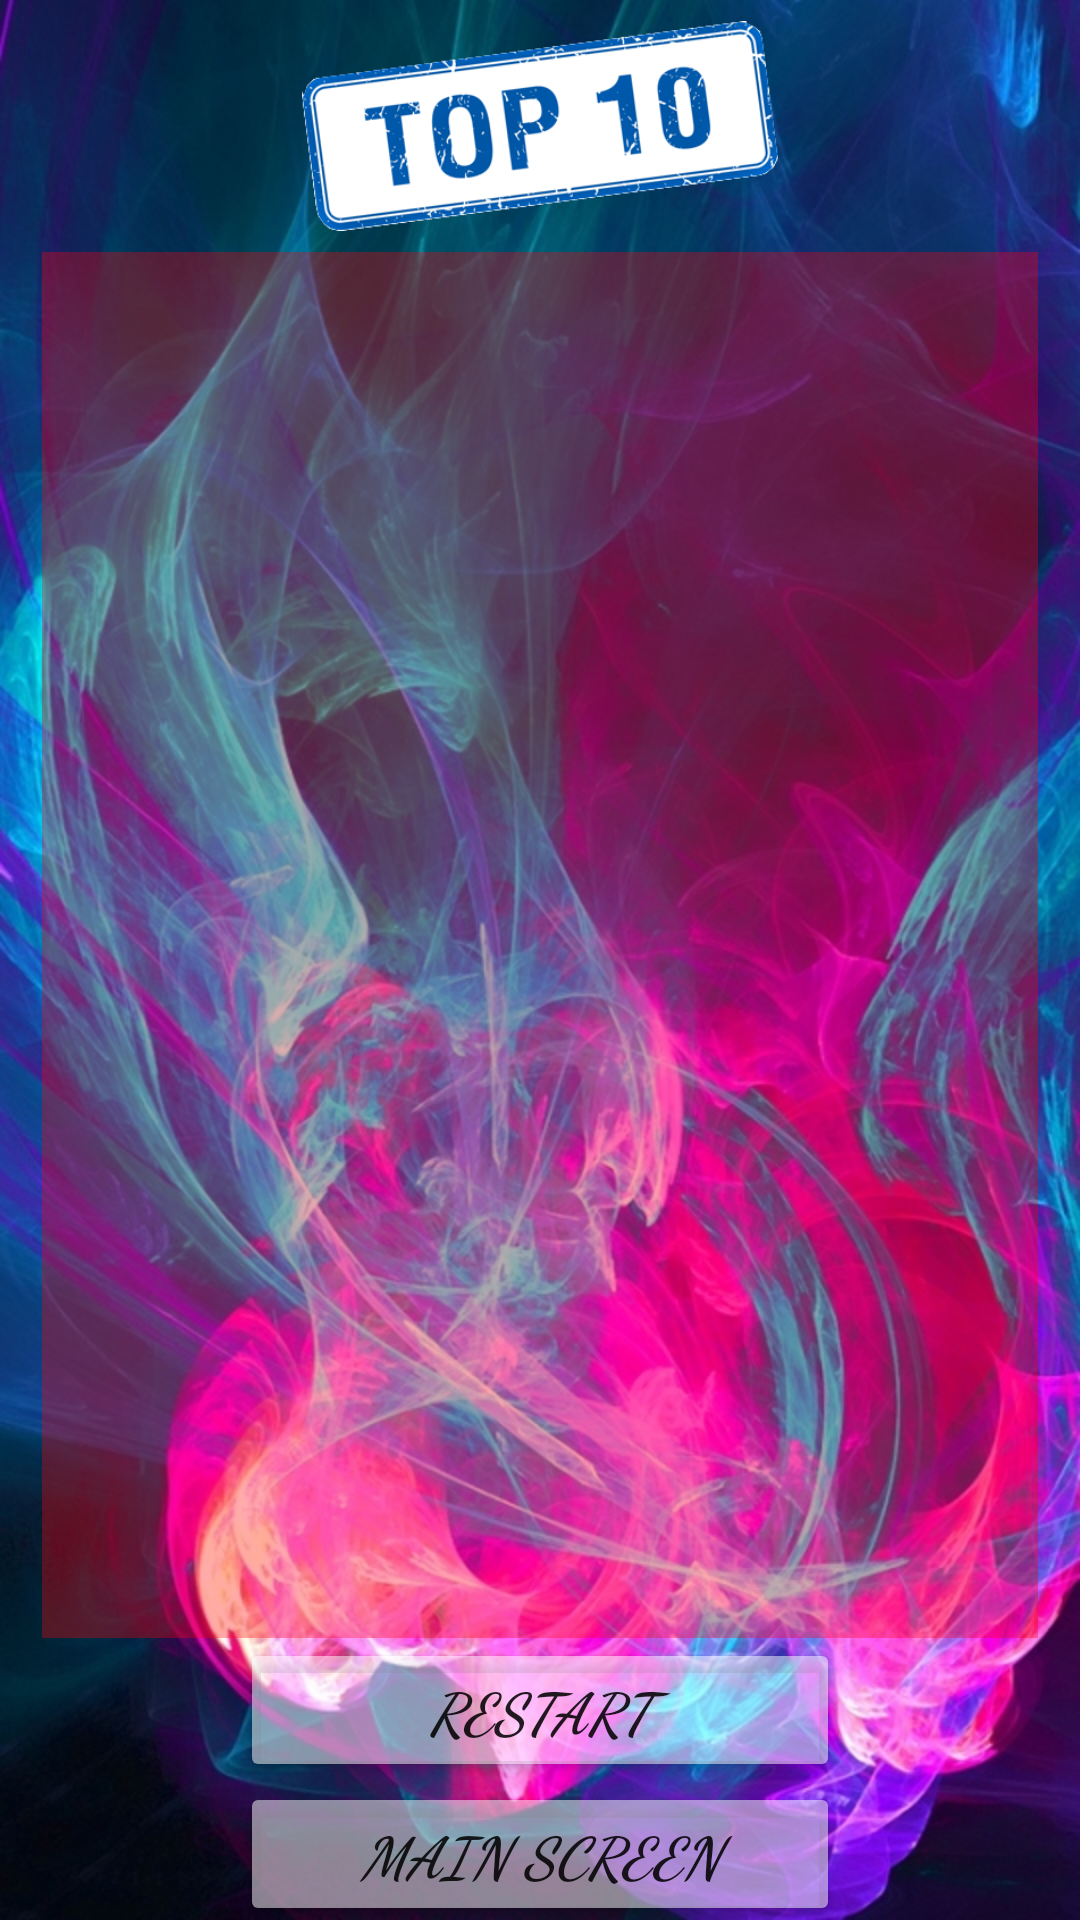

Produce the Android XML layout that renders to this screen, including the resource entries it uses.
<!-- AndroidManifest.xml: application theme AppTheme -->
<!-- res/layout/fragment_top_ten_board.xml -->
<LinearLayout xmlns:android="http://schemas.android.com/apk/res/android"
    xmlns:tools="http://schemas.android.com/tools"
    android:layout_width="match_parent"
    android:layout_height="match_parent"
    tools:context="zmnsoft.sumtrix.Fragments.TopTenBoard"
    android:background="@drawable/abstraction_light_pink"
    android:orientation="vertical"
    android:weightSum="1">

    <ImageView
        android:layout_margin="7dp"
        android:src="@drawable/top10"
        android:layout_width="match_parent"
        android:layout_height="70dp"
        android:id="@+id/imageView" />

    <LinearLayout
        android:paddingLeft="15dp"
        android:paddingTop="50dp"
        android:id="@+id/textViews_Layout"
        android:background="#53ff0008"
        android:cacheColorHint="@android:color/transparent"
        android:orientation="vertical"
        android:layout_width="332dp"
        android:layout_height="251dp"
        android:layout_gravity="center_horizontal"
        android:layout_weight="1.01">

    </LinearLayout>

    <Button
        android:textSize="19dp"
        android:fontFamily="cursive"
        android:layout_gravity="center"
        android:width="200dp"
        android:textStyle="bold|italic"
        android:typeface="serif"
        android:layout_width="wrap_content"
        android:layout_height="wrap_content"
        android:text="Restart"
        android:id="@+id/res_btn"
        android:backgroundTint="#81ffffff" />

    <Button
        android:textSize="19dp"
        android:fontFamily="cursive"
        android:layout_gravity="center"
        android:width="200dp"
        android:textStyle="bold|italic"
        android:typeface="serif"
        android:layout_width="wrap_content"
        android:layout_height="wrap_content"
        android:text="Main Screen"
        android:id="@+id/stages_btn"
        android:backgroundTint="#81ffffff" />

</LinearLayout>
<!-- resources referenced by this layout -->
<resources>
  <!-- drawable abstraction_light_pink: png bitmap (drawable, 780569 bytes) -->
  <!-- drawable top10: png bitmap (drawable, 52478 bytes) -->
  <style name="AppTheme" parent="Theme.AppCompat.Light.DarkActionBar">
          
          <item name="colorPrimary">@color/colorPrimary</item>
          <item name="colorPrimaryDark">@color/colorPrimaryDark</item>
          <item name="colorAccent">@color/colorAccent</item>
      </style>
  <color name="colorPrimary">#3F51B5</color>
  <color name="colorPrimaryDark">#303F9F</color>
  <color name="colorAccent">#FF4081</color>
</resources>
